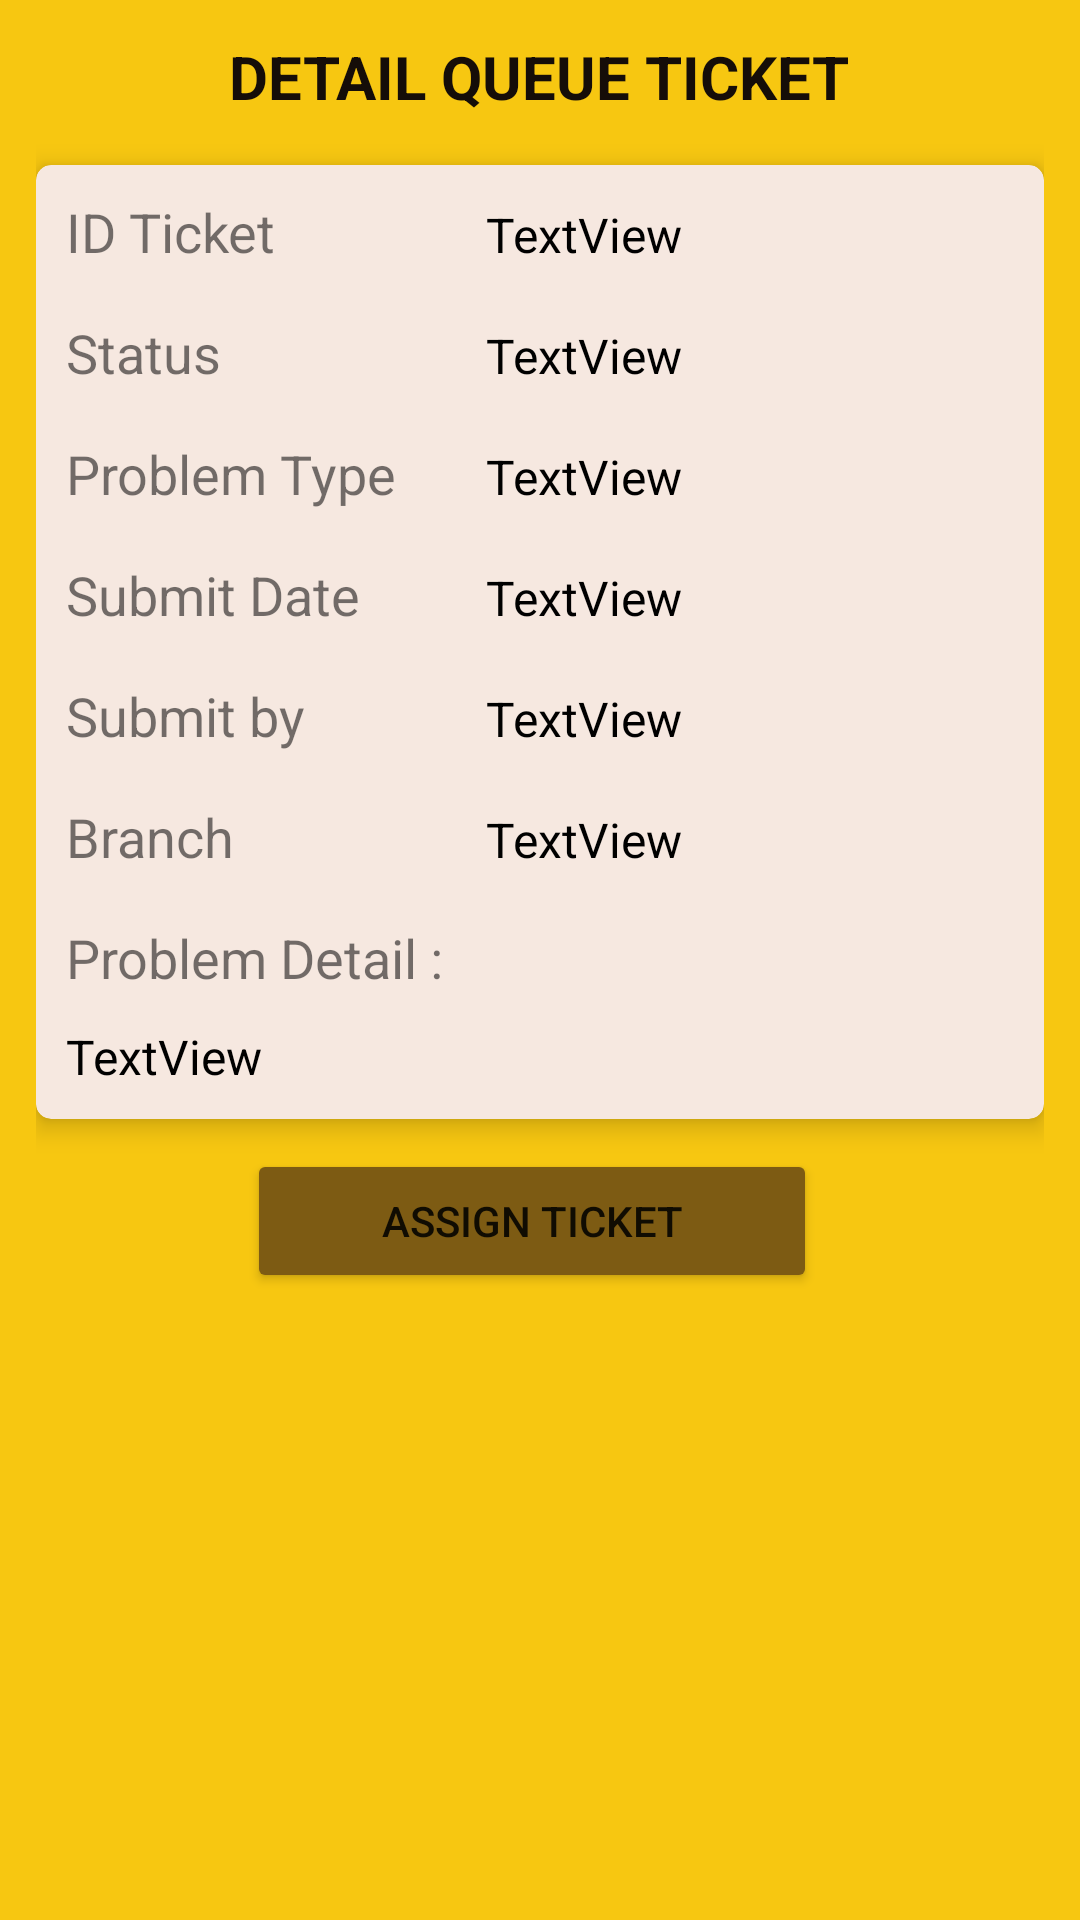

This screen was rendered from an Android layout file. Write that file and the resources it references.
<!-- AndroidManifest.xml: application theme Theme.ProjectKel1 -->
<!-- res/layout/activity_detail_queue_ticket_developer.xml -->
<?xml version="1.0" encoding="utf-8"?>
<LinearLayout xmlns:android="http://schemas.android.com/apk/res/android"
    xmlns:app="http://schemas.android.com/apk/res-auto"
    xmlns:tools="http://schemas.android.com/tools"
    android:layout_width="match_parent"
    android:layout_height="match_parent"
    android:background="@color/maybank_yellow"
    android:orientation="vertical"
    tools:context=".Developer.DetailQueueTicketDeveloperActivity">

    <LinearLayout
        android:layout_width="match_parent"
        android:layout_height="wrap_content"
        android:layout_margin="12dp"
        android:orientation="vertical">

        <TextView
            android:layout_width="wrap_content"
            android:layout_height="wrap_content"
            android:layout_gravity="center_horizontal"
            android:layout_marginBottom="16dp"
            android:text="DETAIL QUEUE TICKET"
            android:textColor="@color/maybank_black"
            android:textSize="20sp"
            android:textStyle="bold" />

        <androidx.cardview.widget.CardView
            android:layout_width="match_parent"
            android:layout_height="match_parent"
            android:foreground="?android:attr/selectableItemBackground"
            app:cardBackgroundColor="@color/maybank_brokenwhite"
            app:cardCornerRadius="5dp"
            app:cardElevation="5dp">

            <LinearLayout
                android:layout_width="match_parent"
                android:layout_height="match_parent"
                android:layout_margin="10dp"
                android:orientation="vertical">

                <LinearLayout
                    android:layout_width="match_parent"
                    android:layout_height="wrap_content"
                    android:orientation="horizontal">

                    <TextView
                        android:id="@+id/textView5"
                        android:layout_width="140dp"
                        android:layout_height="wrap_content"
                        android:layout_marginBottom="16dp"
                        android:text="ID Ticket"
                        android:textSize="18sp" />

                    <TextView
                        android:id="@+id/txt_id_queue_ticket_dev"
                        android:layout_width="wrap_content"
                        android:layout_height="wrap_content"
                        android:layout_weight="1"
                        android:text="TextView"
                        android:textColor="#000000"
                        android:textSize="16sp" />
                </LinearLayout>

                <LinearLayout
                    android:layout_width="match_parent"
                    android:layout_height="match_parent"
                    android:orientation="horizontal">

                    <TextView
                        android:id="@+id/textView10"
                        android:layout_width="140dp"
                        android:layout_height="wrap_content"
                        android:layout_marginBottom="16dp"
                        android:text="Status"
                        android:textSize="18sp" />

                    <TextView
                        android:id="@+id/txt_status_queue_ticket_dev"
                        android:layout_width="wrap_content"
                        android:layout_height="wrap_content"
                        android:layout_weight="1"
                        android:text="TextView"
                        android:textColor="#000000"
                        android:textSize="16sp" />
                </LinearLayout>

                <LinearLayout
                    android:layout_width="match_parent"
                    android:layout_height="match_parent"
                    android:orientation="horizontal">

                    <TextView
                        android:id="@+id/textView8"
                        android:layout_width="140dp"
                        android:layout_height="wrap_content"
                        android:layout_marginBottom="16dp"
                        android:text="Problem Type"
                        android:textSize="18sp" />

                    <TextView
                        android:id="@+id/txt_problem_name_queue_ticket_dev"
                        android:layout_width="wrap_content"
                        android:layout_height="wrap_content"
                        android:layout_weight="1"
                        android:text="TextView"
                        android:textColor="#000000"
                        android:textSize="16sp" />
                </LinearLayout>

                <LinearLayout
                    android:layout_width="match_parent"
                    android:layout_height="match_parent"
                    android:orientation="horizontal">

                    <TextView
                        android:id="@+id/textView7"
                        android:layout_width="140dp"
                        android:layout_height="wrap_content"
                        android:layout_marginBottom="16dp"
                        android:text="Submit Date"
                        android:textSize="18sp" />

                    <TextView
                        android:id="@+id/txt_create_date_queue_ticket_dev"
                        android:layout_width="wrap_content"
                        android:layout_height="wrap_content"
                        android:layout_weight="1"
                        android:text="TextView"
                        android:textColor="#000000"
                        android:textSize="16sp" />
                </LinearLayout>

                <LinearLayout
                    android:layout_width="match_parent"
                    android:layout_height="match_parent"
                    android:orientation="horizontal">

                    <TextView
                        android:id="@+id/textView6"
                        android:layout_width="140dp"
                        android:layout_height="wrap_content"
                        android:layout_marginBottom="16dp"
                        android:text="Submit by"
                        android:textSize="18sp" />

                    <TextView
                        android:id="@+id/txt_name_emp_queue_ticket_dev"
                        android:layout_width="wrap_content"
                        android:layout_height="wrap_content"
                        android:layout_weight="1"
                        android:text="TextView"
                        android:textColor="#000000"
                        android:textSize="16sp" />
                </LinearLayout>

                <LinearLayout
                    android:layout_width="match_parent"
                    android:layout_height="match_parent"
                    android:orientation="horizontal">

                    <TextView
                        android:id="@+id/textView122"
                        android:layout_width="140dp"
                        android:layout_height="wrap_content"
                        android:layout_marginBottom="16dp"
                        android:text="Branch"
                        android:textSize="18sp" />

                    <TextView
                        android:id="@+id/txt_branch_name_queue_ticket_dev"
                        android:layout_width="wrap_content"
                        android:layout_height="wrap_content"
                        android:layout_weight="1"
                        android:text="TextView"
                        android:textColor="#000000"
                        android:textSize="16sp" />
                </LinearLayout>

                <TextView
                    android:id="@+id/textView9"
                    android:layout_width="match_parent"
                    android:layout_height="wrap_content"
                    android:layout_marginBottom="10dp"
                    android:text="Problem Detail :"
                    android:textSize="18sp" />

                <TextView
                    android:id="@+id/txt_problem_detail_queue_ticket_dev"
                    android:layout_width="match_parent"
                    android:layout_height="wrap_content"
                    android:text="TextView"
                    android:textSize="16sp"
                    android:textColor="#000000" />

            </LinearLayout>

        </androidx.cardview.widget.CardView>

        <LinearLayout
            android:layout_width="match_parent"
            android:layout_height="wrap_content"
            android:layout_marginTop="10dp"
            android:gravity="center"
            android:orientation="horizontal">

            <Button
                android:id="@+id/btn_assign_ticket_dev"
                android:layout_width="190dp"
                android:layout_height="wrap_content"
                android:layout_gravity="center_horizontal"
                android:layout_marginRight="5dp"
                android:text="ASSIGN TICKET"
                android:backgroundTint="@color/maybank_brown"/>

        </LinearLayout>

    </LinearLayout>

</LinearLayout>
<!-- resources referenced by this layout -->
<resources>
  <color name="maybank_black">#150D08</color>
  <color name="maybank_brokenwhite">#f6e8e0</color>
  <color name="maybank_brown">#7D5B13</color>
  <color name="maybank_yellow">#F7C711</color>
  <style name="Theme.ProjectKel1" parent="Theme.MaterialComponents.DayNight.DarkActionBar">
          
          <item name="colorPrimary">@color/maybank_yellow</item>
          <item name="colorPrimaryVariant">@color/maybank_yellow</item>
          <item name="colorOnPrimary">@color/white</item>
          
          <item name="colorSecondary">@color/maybank_black</item>
          <item name="colorSecondaryVariant">@color/teal_700</item>
          <item name="colorOnSecondary">@color/black</item>
          
          <item name="android:statusBarColor" tools:targetApi="l">?attr/colorPrimaryVariant</item>
          
      </style>
  <color name="white">#FFFFFFFF</color>
  <color name="teal_700">#FF018786</color>
  <color name="black">#FF000000</color>
</resources>
